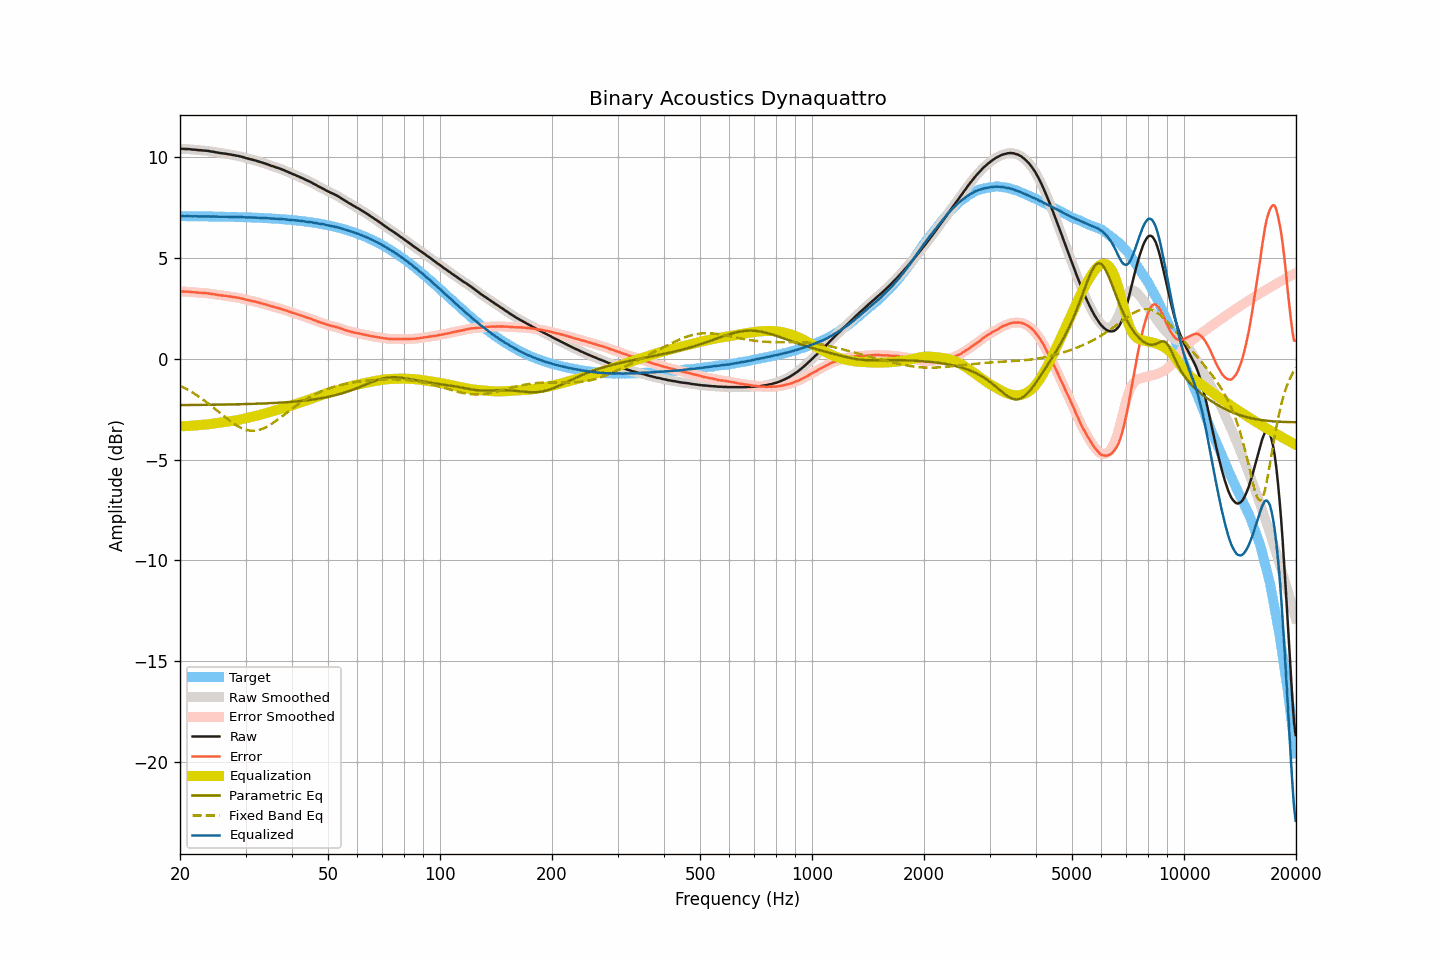

Data behind this chart, as committed beside it:
frequency, raw, smoothed, error, error_smoothed, equalization, parametric_eq, fixed_band_eq, equalized_raw, equalized_smoothed, target
20.00, 10.43, 10.43, 3.34, 3.34, -3.35, -2.29, -1.33, 7.08, 7.08, 7.09
20.20, 10.43, 10.43, 3.34, 3.34, -3.34, -2.29, -1.37, 7.08, 7.08, 7.09
20.40, 10.43, 10.43, 3.34, 3.34, -3.34, -2.29, -1.41, 7.09, 7.09, 7.08
20.61, 10.42, 10.42, 3.34, 3.34, -3.34, -2.29, -1.45, 7.08, 7.09, 7.08
20.81, 10.42, 10.42, 3.34, 3.34, -3.33, -2.29, -1.49, 7.09, 7.09, 7.08
21.02, 10.42, 10.42, 3.34, 3.33, -3.33, -2.29, -1.54, 7.09, 7.09, 7.08
21.23, 10.41, 10.41, 3.33, 3.33, -3.33, -2.29, -1.58, 7.08, 7.08, 7.08
21.44, 10.40, 10.40, 3.32, 3.32, -3.32, -2.29, -1.63, 7.08, 7.08, 7.08
21.66, 10.39, 10.39, 3.31, 3.31, -3.31, -2.29, -1.68, 7.08, 7.08, 7.08
21.87, 10.39, 10.39, 3.31, 3.31, -3.31, -2.29, -1.73, 7.08, 7.08, 7.08
22.09, 10.38, 10.38, 3.30, 3.30, -3.30, -2.29, -1.78, 7.08, 7.08, 7.08
22.31, 10.37, 10.37, 3.29, 3.29, -3.29, -2.29, -1.83, 7.08, 7.08, 7.08
22.54, 10.36, 10.36, 3.28, 3.29, -3.29, -2.28, -1.89, 7.07, 7.08, 7.08
22.76, 10.36, 10.35, 3.28, 3.28, -3.28, -2.28, -1.94, 7.08, 7.07, 7.08
22.99, 10.35, 10.35, 3.27, 3.27, -3.28, -2.28, -2.00, 7.07, 7.07, 7.07
23.22, 10.34, 10.34, 3.27, 3.27, -3.27, -2.28, -2.06, 7.07, 7.07, 7.07
23.45, 10.34, 10.34, 3.27, 3.26, -3.26, -2.28, -2.12, 7.08, 7.08, 7.07
23.69, 10.33, 10.33, 3.26, 3.26, -3.25, -2.28, -2.18, 7.08, 7.07, 7.07
23.92, 10.32, 10.32, 3.25, 3.25, -3.24, -2.28, -2.24, 7.08, 7.07, 7.07
24.16, 10.30, 10.30, 3.23, 3.23, -3.23, -2.28, -2.30, 7.07, 7.07, 7.07
24.40, 10.29, 10.29, 3.22, 3.22, -3.22, -2.28, -2.37, 7.07, 7.07, 7.07
24.65, 10.28, 10.28, 3.21, 3.21, -3.21, -2.28, -2.43, 7.07, 7.07, 7.07
24.89, 10.26, 10.26, 3.19, 3.20, -3.20, -2.27, -2.50, 7.06, 7.07, 7.07
25.14, 10.25, 10.25, 3.18, 3.18, -3.18, -2.27, -2.56, 7.07, 7.06, 7.06
25.39, 10.23, 10.23, 3.17, 3.17, -3.17, -2.27, -2.63, 7.06, 7.06, 7.06
25.65, 10.22, 10.22, 3.16, 3.16, -3.16, -2.27, -2.69, 7.06, 7.06, 7.06
25.91, 10.21, 10.21, 3.15, 3.15, -3.15, -2.27, -2.76, 7.06, 7.06, 7.06
26.16, 10.20, 10.20, 3.14, 3.14, -3.14, -2.27, -2.82, 7.06, 7.06, 7.06
26.43, 10.19, 10.19, 3.13, 3.13, -3.13, -2.27, -2.89, 7.06, 7.06, 7.06
26.69, 10.18, 10.18, 3.12, 3.12, -3.12, -2.27, -2.95, 7.06, 7.06, 7.06
26.96, 10.16, 10.16, 3.11, 3.11, -3.11, -2.26, -3.02, 7.05, 7.05, 7.05
27.23, 10.15, 10.15, 3.10, 3.10, -3.10, -2.26, -3.08, 7.05, 7.05, 7.05
27.50, 10.14, 10.14, 3.09, 3.09, -3.09, -2.26, -3.14, 7.05, 7.05, 7.05
27.77, 10.12, 10.12, 3.07, 3.07, -3.08, -2.26, -3.19, 7.04, 7.05, 7.05
28.05, 10.11, 10.11, 3.06, 3.06, -3.06, -2.26, -3.25, 7.05, 7.05, 7.05
28.33, 10.09, 10.09, 3.05, 3.05, -3.05, -2.26, -3.30, 7.04, 7.04, 7.04
28.62, 10.08, 10.08, 3.04, 3.04, -3.03, -2.25, -3.35, 7.05, 7.04, 7.04
28.90, 10.06, 10.06, 3.02, 3.02, -3.02, -2.25, -3.39, 7.04, 7.04, 7.04
29.19, 10.04, 10.04, 3.00, 3.00, -3.00, -2.25, -3.43, 7.04, 7.04, 7.04
29.48, 10.02, 10.02, 2.98, 2.98, -2.98, -2.25, -3.46, 7.04, 7.04, 7.03
29.78, 10.00, 10.00, 2.97, 2.96, -2.96, -2.25, -3.49, 7.04, 7.03, 7.03
30.08, 9.97, 9.97, 2.94, 2.94, -2.95, -2.24, -3.52, 7.02, 7.03, 7.03
30.38, 9.95, 9.95, 2.92, 2.92, -2.93, -2.24, -3.54, 7.02, 7.02, 7.03
30.68, 9.93, 9.93, 2.91, 2.90, -2.91, -2.24, -3.55, 7.02, 7.02, 7.02
30.99, 9.91, 9.91, 2.89, 2.89, -2.89, -2.24, -3.57, 7.02, 7.02, 7.02
31.30, 9.89, 9.89, 2.87, 2.87, -2.87, -2.23, -3.57, 7.02, 7.02, 7.02
31.61, 9.87, 9.87, 2.85, 2.85, -2.85, -2.23, -3.57, 7.02, 7.02, 7.01
31.93, 9.85, 9.85, 2.84, 2.84, -2.83, -2.23, -3.56, 7.02, 7.01, 7.01
32.24, 9.82, 9.82, 2.81, 2.81, -2.81, -2.23, -3.55, 7.01, 7.01, 7.01
32.57, 9.80, 9.80, 2.79, 2.79, -2.79, -2.22, -3.53, 7.01, 7.00, 7.00
32.89, 9.77, 9.77, 2.77, 2.77, -2.77, -2.22, -3.51, 7.00, 7.00, 7.00
33.22, 9.75, 9.75, 2.75, 2.75, -2.75, -2.22, -3.48, 7.00, 7.00, 7.00
33.55, 9.72, 9.72, 2.73, 2.73, -2.73, -2.21, -3.45, 6.99, 6.99, 6.99
33.89, 9.70, 9.70, 2.71, 2.71, -2.70, -2.21, -3.41, 6.99, 6.99, 6.99
34.23, 9.67, 9.67, 2.68, 2.68, -2.68, -2.21, -3.37, 6.99, 6.99, 6.98
34.57, 9.64, 9.64, 2.66, 2.66, -2.66, -2.20, -3.32, 6.98, 6.98, 6.98
34.92, 9.61, 9.61, 2.63, 2.63, -2.64, -2.20, -3.28, 6.97, 6.97, 6.98
35.27, 9.58, 9.58, 2.61, 2.61, -2.61, -2.19, -3.22, 6.97, 6.97, 6.97
35.62, 9.56, 9.55, 2.59, 2.59, -2.59, -2.19, -3.17, 6.97, 6.96, 6.97
35.97, 9.53, 9.53, 2.57, 2.57, -2.57, -2.19, -3.12, 6.96, 6.96, 6.96
... 635 more rows
